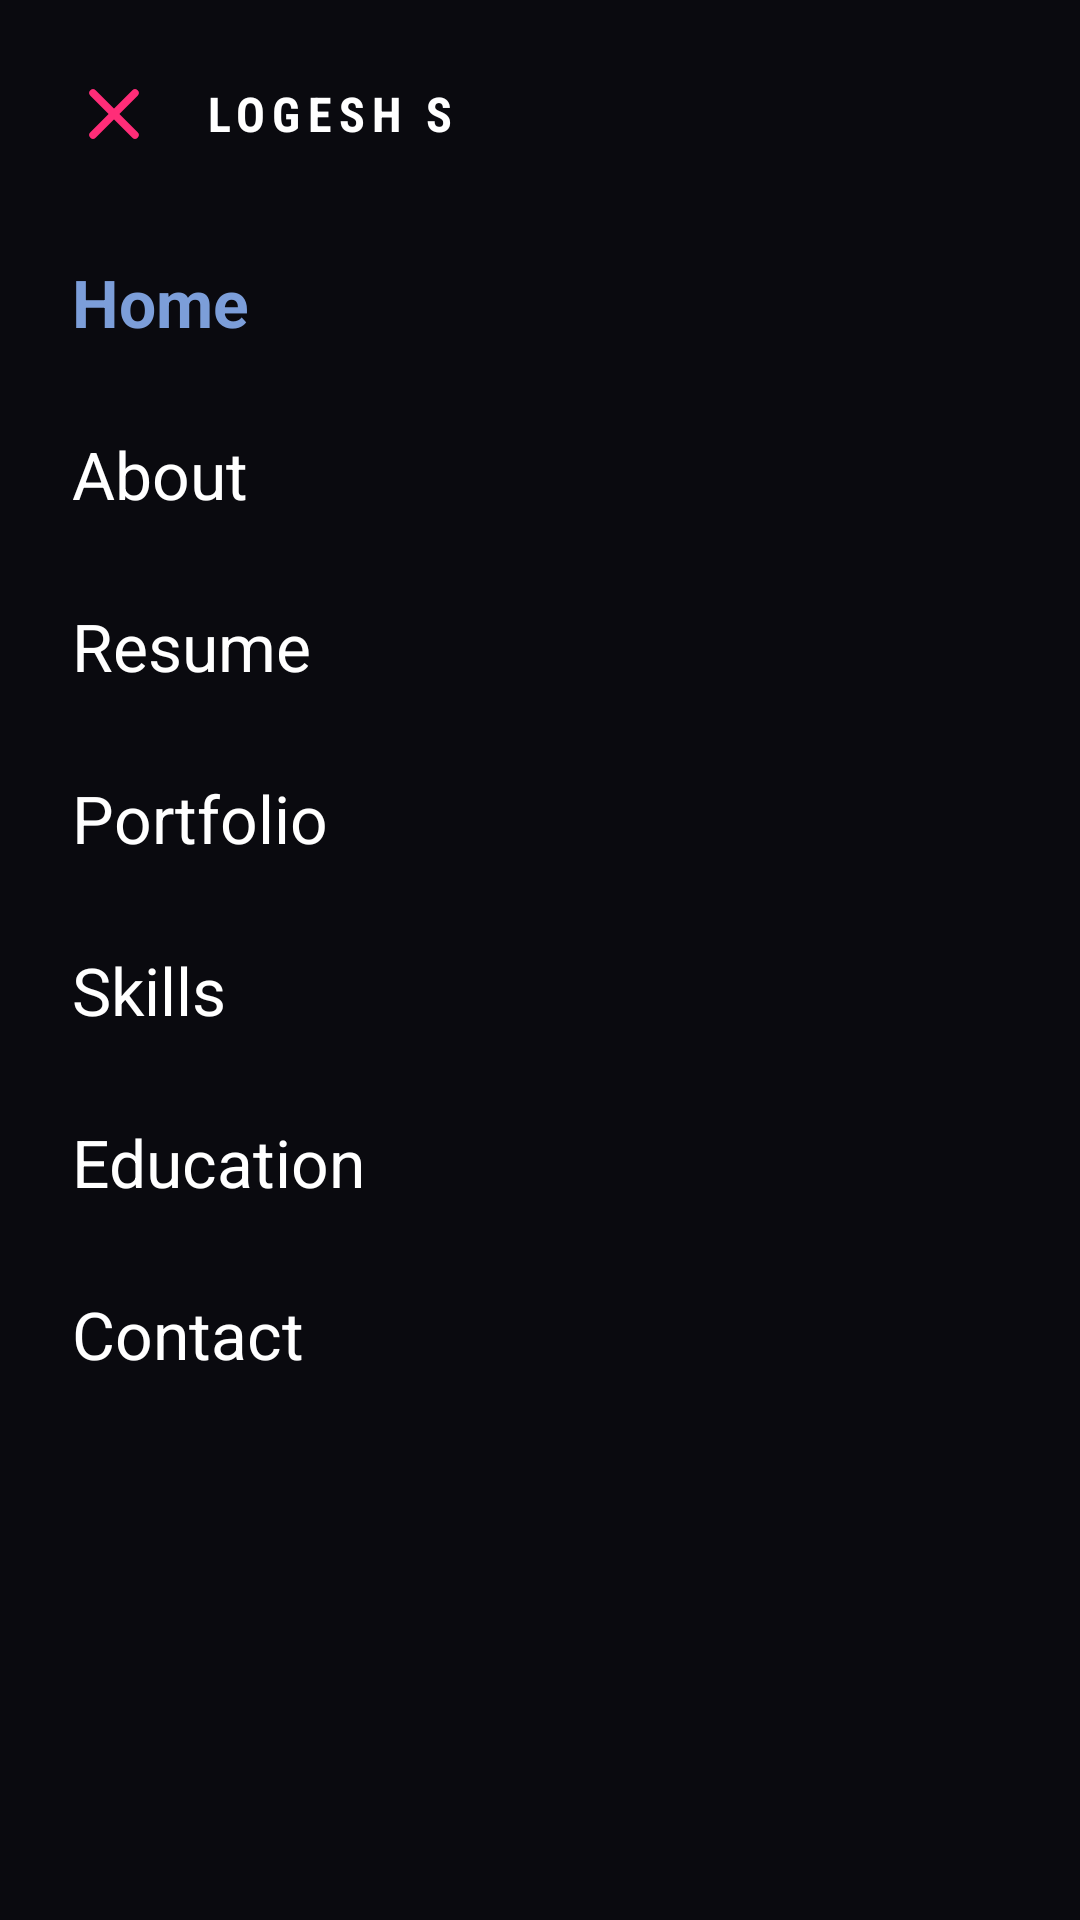

Produce the Android XML layout that renders to this screen, including the resource entries it uses.
<!-- AndroidManifest.xml: application theme Theme.MyApplication -->
<!-- res/layout/dialog_menu.xml -->
<?xml version="1.0" encoding="utf-8"?>
<LinearLayout
    xmlns:android="http://schemas.android.com/apk/res/android"
    android:id="@+id/menu_container"
    android:layout_width="match_parent"
    android:layout_height="wrap_content"
    android:orientation="vertical"
    android:background="#0A0A0F"
    android:padding="24dp">

    <LinearLayout
        android:layout_width="match_parent"
        android:layout_height="wrap_content"
        android:orientation="horizontal"
        android:gravity="center_vertical"
        android:layout_marginBottom="20dp">

        <ImageView
            android:id="@+id/iv_close"
            android:layout_width="28dp"
            android:layout_height="28dp"
            android:src="@drawable/ic_close_pink"
            android:layout_marginEnd="16dp"
            android:padding="2dp" />

        <TextView
            android:layout_width="wrap_content"
            android:layout_height="wrap_content"
            android:text="LOGESH S"
            android:textColor="#FFFFFF"
            android:textSize="16sp"
            android:textStyle="bold"
            android:letterSpacing="0.15"
            android:fontFamily="sans-serif-condensed" />

    </LinearLayout>

    <TextView
        android:id="@+id/nav_home"
        android:layout_width="wrap_content"
        android:layout_height="wrap_content"
        android:text="Home"
        android:textColor="#7C9ED9"
        android:textSize="22sp"
        android:textStyle="bold"
        android:paddingVertical="14dp"
        android:foreground="?attr/selectableItemBackground"

        android:clickable="true"
        android:focusable="true" />

    <View
        android:id="@+id/line_home"
        android:layout_width="50dp"
        android:layout_height="2dp"
        android:background="#7C9ED9"
        android:visibility="gone"
        android:layout_marginBottom="6dp" />

    <TextView
        android:id="@+id/nav_about"
        android:layout_width="wrap_content"
        android:layout_height="wrap_content"
        android:text="About"
        android:textColor="#FFFFFF"
        android:textSize="22sp"
        android:paddingVertical="14dp"
        android:background="@drawable/menu_item_bg"
        android:foreground="?attr/selectableItemBackground"
        android:clickable="true"
        android:focusable="true" />
    <View
        android:id="@+id/line_about"
        android:layout_width="50dp"
        android:layout_height="2dp"
        android:background="#7C9ED9"
        android:visibility="gone"
        android:layout_marginBottom="6dp" />

    <TextView
        android:id="@+id/nav_resume"
        android:layout_width="wrap_content"
        android:layout_height="wrap_content"
        android:text="Resume"
        android:textColor="#FFFFFF"
        android:textSize="22sp"
        android:paddingVertical="14dp"
        android:foreground="?attr/selectableItemBackground"
        android:clickable="true"
        android:focusable="true" />
    <View
        android:id="@+id/line_resume"
        android:layout_width="50dp"
        android:layout_height="2dp"
        android:background="#7C9ED9"
        android:visibility="gone"
        android:layout_marginBottom="6dp" />

    <TextView
        android:id="@+id/nav_portfolio"
        android:layout_width="wrap_content"
        android:layout_height="wrap_content"
        android:text="Portfolio"
        android:textColor="#FFFFFF"
        android:textSize="22sp"
        android:paddingVertical="14dp"
        android:foreground="?attr/selectableItemBackground"
        android:clickable="true"
        android:focusable="true" />
    <View
        android:id="@+id/line_portfolio"
        android:layout_width="50dp"
        android:layout_height="2dp"
        android:background="#7C9ED9"
        android:visibility="gone"
        android:layout_marginBottom="6dp" />

    <TextView
        android:id="@+id/nav_skills"
        android:layout_width="wrap_content"
        android:layout_height="wrap_content"
        android:text="Skills"
        android:textColor="#FFFFFF"
        android:textSize="22sp"
        android:paddingVertical="14dp"
        android:foreground="?attr/selectableItemBackground"
        android:clickable="true"
        android:focusable="true" />
    <View
        android:id="@+id/line_skills"
        android:layout_width="50dp"
        android:layout_height="2dp"
        android:background="#7C9ED9"
        android:visibility="gone"
        android:layout_marginBottom="6dp" />
    <TextView
        android:id="@+id/nav_edu"
        android:layout_width="wrap_content"
        android:layout_height="wrap_content"
        android:text="Education"
        android:textColor="#FFFFFF"
        android:textSize="22sp"
        android:paddingVertical="14dp"
        android:foreground="?attr/selectableItemBackground"
        android:clickable="true"
        android:focusable="true" />
    <View
        android:id="@+id/line_edu"
        android:layout_width="50dp"
        android:layout_height="2dp"
        android:background="#7C9ED9"
        android:visibility="gone"
        android:layout_marginBottom="6dp" />


    <TextView
        android:id="@+id/nav_contact"
        android:layout_width="wrap_content"
        android:layout_height="wrap_content"
        android:text="Contact"
        android:textColor="#FFFFFF"
        android:textSize="22sp"
        android:paddingVertical="14dp"
        android:foreground="?attr/selectableItemBackground"
        android:clickable="true"
        android:focusable="true" />
    <View
        android:id="@+id/line_contact"
        android:layout_width="50dp"
        android:layout_height="2dp"
        android:background="#7C9ED9"
        android:visibility="gone"
        android:layout_marginBottom="6dp" />


</LinearLayout>
<!-- resources referenced by this layout -->
<resources>
  <!-- drawable ic_close_pink (drawable) -->
  <vector xmlns:android="http://schemas.android.com/apk/res/android"
      android:width="24dp"
      android:height="24dp"
      android:viewportWidth="24"
      android:viewportHeight="24">
  
      <path
          android:strokeColor="#FF2D78"
          android:strokeWidth="2.5"
          android:strokeLineCap="round"
          android:pathData="M5,5 L19,19" />
  
      <path
          android:strokeColor="#FF2D78"
          android:strokeWidth="2.5"
          android:strokeLineCap="round"
          android:pathData="M19,5 L5,19" />
  
  </vector>
  <!-- drawable menu_item_bg (drawable) -->
  <selector xmlns:android="http://schemas.android.com/apk/res/android">
  
      
      <item android:state_selected="true">
          <shape>
              <solid android:color="#1A7C9ED9"/>
              <corners android:radius="6dp"/>
          </shape>
      </item>
  
      
      <item>
          <shape>
              <solid android:color="@android:color/transparent"/>
          </shape>
      </item>
  
  </selector>
  <style name="Theme.MyApplication" parent="Base.Theme.MyApplication" />
  <style name="Base.Theme.MyApplication" parent="Theme.Material3.DayNight.NoActionBar">
          
          
      </style>
</resources>
